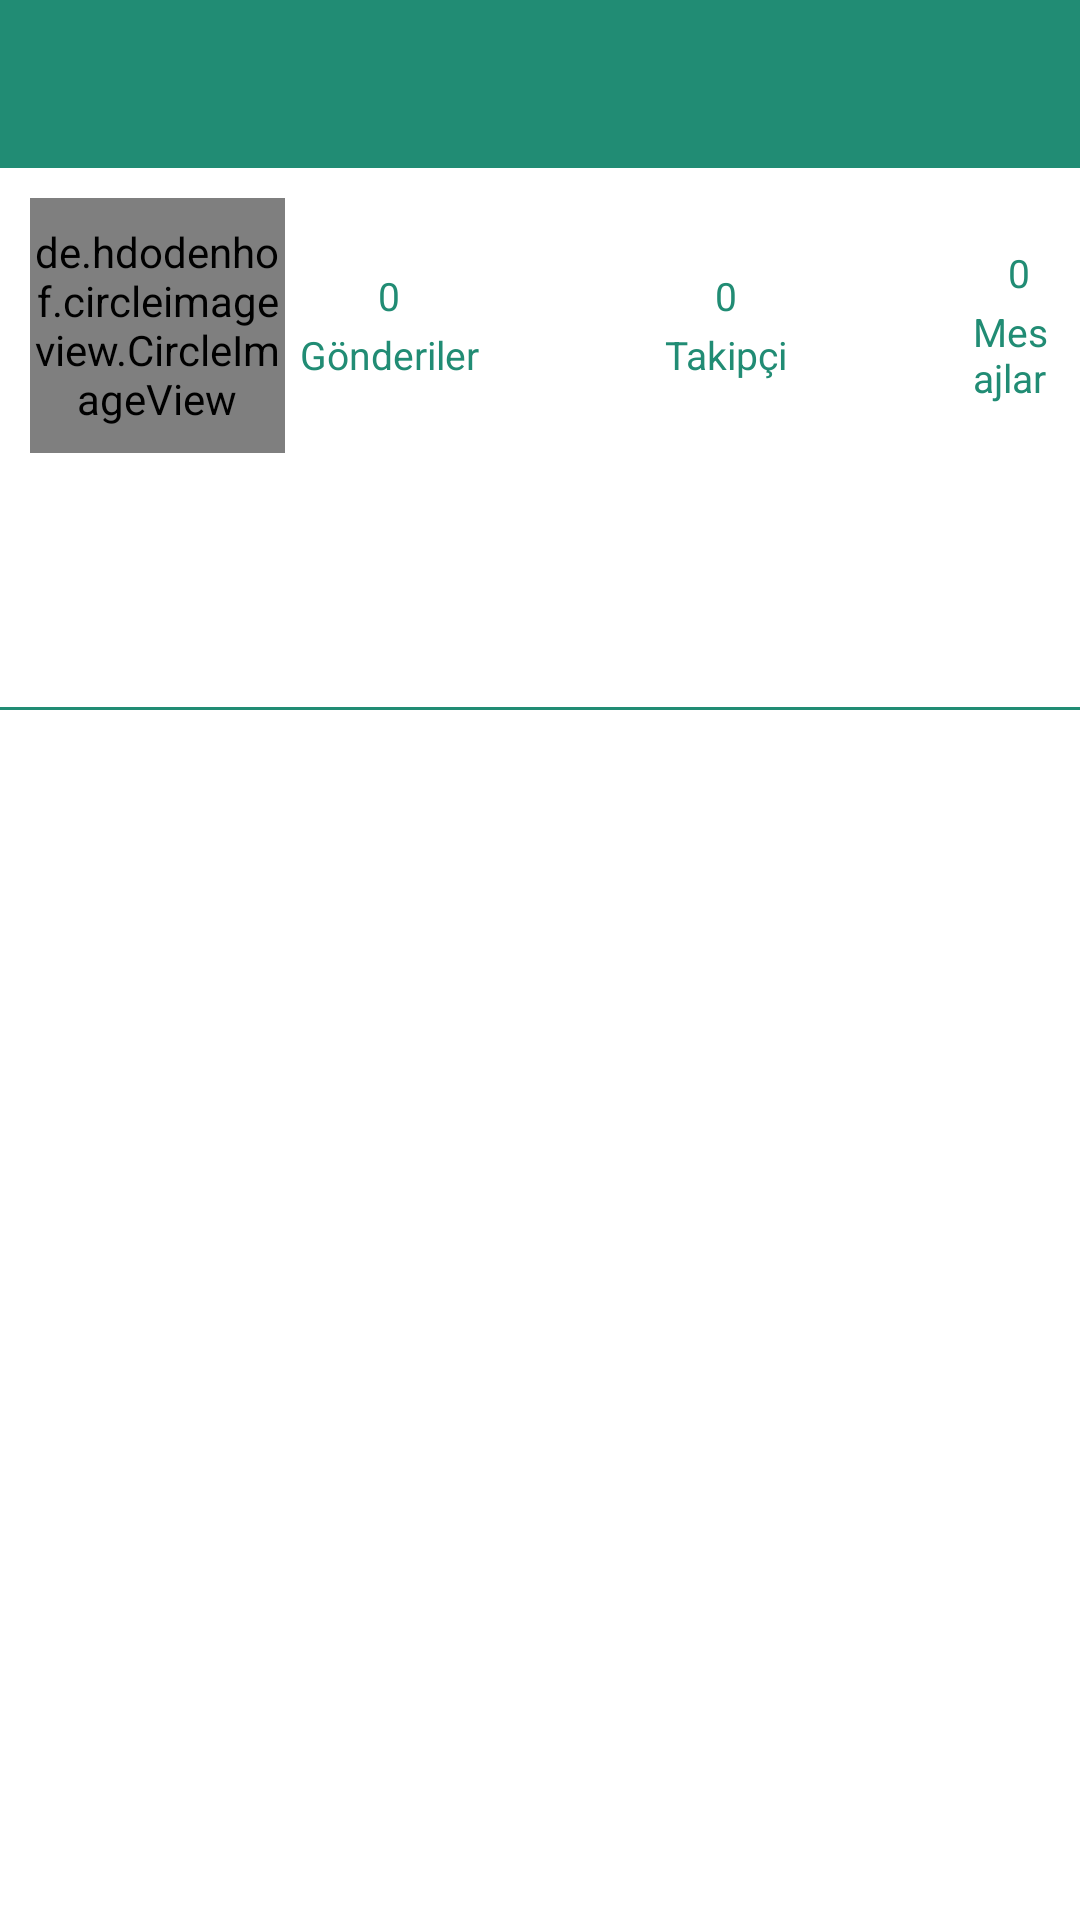

Android layout source for this screen:
<!-- AndroidManifest.xml: application theme Theme.OnceSen2 -->
<!-- res/layout/fragment_new_kullanici.xml -->
<?xml version="1.0" encoding="utf-8"?>
<LinearLayout xmlns:android="http://schemas.android.com/apk/res/android"
    xmlns:app="http://schemas.android.com/apk/res-auto"
    xmlns:tools="http://schemas.android.com/tools"
    android:id="@+id/new_kullanici_layout"
    android:layout_width="match_parent"
    android:layout_height="match_parent"
    tools:context=".Fragment.NewKullaniciFragment">


    <LinearLayout
        android:layout_width="match_parent"
        android:layout_height="match_parent"
        android:orientation="vertical">

        <ScrollView
            android:layout_width="match_parent"
            android:layout_height="match_parent">

            <LinearLayout
                android:layout_width="match_parent"
                android:layout_height="match_parent"
                android:orientation="vertical">

                <androidx.appcompat.widget.Toolbar
                    android:id="@+id/toolbar2"
                    android:layout_width="match_parent"
                    android:layout_height="match_parent"
                    android:background="@color/oncesen_mainColor"
                    android:theme="@style/ThemeOverlay.AppCompat.Dark.ActionBar">

                    <TextView
                        android:id="@+id/customTitle"
                        android:layout_width="wrap_content"
                        android:layout_height="match_parent"
                        android:layout_margin="5dp"
                        android:text=""
                        android:textColor="@color/white"
                        android:textSize="20dp">

                    </TextView>

                </androidx.appcompat.widget.Toolbar>

                <LinearLayout
                    android:layout_width="match_parent"
                    android:layout_height="wrap_content"
                    android:layout_margin="5dp"
                    android:orientation="horizontal">

                    <de.hdodenhof.circleimageview.CircleImageView
                        android:id="@+id/mainProfilePicture"
                        app:civ_border_color="@color/oncesen_mainColor"
                        app:civ_border_width="5dp"
                        android:layout_width="85dp"
                        android:layout_height="85dp"
                        android:layout_margin="5dp">

                    </de.hdodenhof.circleimageview.CircleImageView>

                    <LinearLayout
                        android:layout_width="match_parent"
                        android:layout_height="wrap_content"
                        android:layout_gravity="center"
                        android:gravity="center"
                        android:orientation="horizontal">

                        <LinearLayout
                            android:layout_width="wrap_content"
                            android:layout_height="wrap_content"
                            android:gravity="center"
                            android:orientation="vertical">

                            <TextView
                                android:id="@+id/arkadasSayisiText"
                                android:layout_width="wrap_content"
                                android:layout_height="wrap_content"
                                android:text="0"
                                android:textColor="@color/oncesen_mainColor"
                                android:textSize="13dp"></TextView>

                            <LinearLayout
                                android:layout_width="wrap_content"
                                android:layout_height="wrap_content"
                                android:layout_margin="1dp"></LinearLayout>

                            <TextView
                                android:id="@+id/gonderiText"
                                android:layout_width="wrap_content"
                                android:layout_height="wrap_content"
                                android:text="Gönderiler"
                                android:textColor="@color/oncesen_mainColor"
                                android:textSize="13dp">

                            </TextView>
                        </LinearLayout>

                        <EditText
                            android:id="@+id/bosluk1"
                            android:layout_width="wrap_content"
                            android:layout_height="wrap_content"
                            android:enabled="false"
                            android:visibility="invisible"></EditText>

                        <EditText
                            android:id="@+id/bosluk2"
                            android:layout_width="wrap_content"
                            android:layout_height="wrap_content"
                            android:enabled="false"
                            android:visibility="invisible"></EditText>

                        <EditText
                            android:id="@+id/bosluk3"
                            android:layout_width="wrap_content"
                            android:layout_height="wrap_content"
                            android:enabled="false"
                            android:visibility="invisible"></EditText>

                        <LinearLayout
                            android:layout_width="wrap_content"
                            android:layout_height="wrap_content"
                            android:gravity="center"
                            android:orientation="vertical">

                            <TextView
                                android:id="@+id/takipciSayisiText"
                                android:layout_width="wrap_content"
                                android:layout_height="wrap_content"
                                android:text="0"
                                android:textColor="@color/oncesen_mainColor"
                                android:textSize="13dp"></TextView>

                            <LinearLayout
                                android:layout_width="wrap_content"
                                android:layout_height="wrap_content"
                                android:layout_margin="1dp"></LinearLayout>

                            <TextView
                                android:id="@+id/takipciText"
                                android:layout_width="wrap_content"
                                android:layout_height="wrap_content"
                                android:text="Takipçi"
                                android:textColor="@color/oncesen_mainColor"
                                android:textSize="13dp">

                            </TextView>
                        </LinearLayout>

                        <EditText
                            android:id="@+id/bosluk4"
                            android:layout_width="wrap_content"
                            android:layout_height="wrap_content"
                            android:enabled="false"
                            android:visibility="invisible"></EditText>

                        <EditText
                            android:id="@+id/bosluk5"
                            android:layout_width="wrap_content"
                            android:layout_height="wrap_content"
                            android:enabled="false"
                            android:visibility="invisible"></EditText>

                        <EditText
                            android:id="@+id/bosluk6"
                            android:layout_width="wrap_content"
                            android:layout_height="wrap_content"
                            android:enabled="false"
                            android:visibility="invisible"></EditText>

                        <LinearLayout
                            android:layout_width="wrap_content"
                            android:layout_height="wrap_content"
                            android:gravity="center"
                            android:orientation="vertical">

                            <TextView
                                android:id="@+id/mesajSayisiText"
                                android:layout_width="wrap_content"
                                android:layout_height="wrap_content"
                                android:text="0"
                                android:textColor="@color/oncesen_mainColor"
                                android:textSize="13dp"></TextView>

                            <LinearLayout
                                android:layout_width="wrap_content"
                                android:layout_height="wrap_content"
                                android:layout_margin="1dp"></LinearLayout>

                            <TextView
                                android:id="@+id/mesajlarText"
                                android:layout_width="wrap_content"
                                android:layout_height="wrap_content"
                                android:text="Mesajlar"
                                android:textColor="@color/oncesen_mainColor"
                                android:textSize="13dp">

                            </TextView>
                        </LinearLayout>

                    </LinearLayout>

                </LinearLayout>

                <TextView
                    android:id="@+id/kullaniciIsmi"
                    android:layout_width="wrap_content"
                    android:layout_height="wrap_content"
                    android:layout_gravity="left"
                    android:layout_margin="5dp"
                    android:textColor="@color/oncesen_mainColor"
                    android:textSize="20dp"></TextView>

                <TextView
                    android:id="@+id/hakkimdaText"
                    android:layout_width="match_parent"
                    android:layout_height="wrap_content"
                    android:layout_margin="5dp"
                    android:layout_marginTop="10dp"
                    android:ellipsize="marquee"
                    android:maxLength="200"
                    android:maxLines="10"
                    android:textSize="13dp"></TextView>

                <LinearLayout
                    android:layout_width="match_parent"
                    android:layout_height="1dp"
                    android:layout_marginTop="10dp"
                    android:background="@color/oncesen_mainColor">

                </LinearLayout>

                <androidx.recyclerview.widget.RecyclerView
                    android:id="@+id/gonderiRecyclerView"
                    android:layout_width="match_parent"
                    android:layout_height="match_parent"
                    android:clickable="true"
                    ></androidx.recyclerview.widget.RecyclerView>


            </LinearLayout>

        </ScrollView>
    </LinearLayout>


</LinearLayout>
<!-- resources referenced by this layout -->
<resources>
  <color name="oncesen_mainColor">#218c74</color>
  <color name="white">#FFFFFFFF</color>
  <style name="Theme.OnceSen2" parent="Theme.MaterialComponents.DayNight.NoActionBar">
          
          <item name="colorPrimary">@color/oncesen_mainColor</item>
          <item name="colorPrimaryVariant">@color/oncesen_mainColor</item>
          <item name="colorOnPrimary">@color/white</item>
          <item name="titleTextColor">@style/myclosebutton</item>
          <item name="windowActionModeOverlay">true</item>
          <item name="android:windowActionBarOverlay">true</item>
          <item name="actionModeBackground">@color/oncesen_mainColor</item>
  
          <item name="actionModeCloseButtonStyle">@style/myclosebutton</item>
          
          <item name="colorSecondary">@color/oncesen_mainColor</item>
          <item name="colorSecondaryVariant">@color/oncesen_mainColor</item>
          <item name="colorOnSecondary">@color/white</item>
          <item name="android:color">@color/white</item>
          
          <item name="android:statusBarColor" tools:targetApi="l">@color/oncesen_mainColor</item>
          
      </style>
  <style name="myclosebutton" parent="Widget.AppCompat.Light.ActionButton.CloseMode">
          <item name="android:tint">#fff</item> 
      </style>
</resources>
